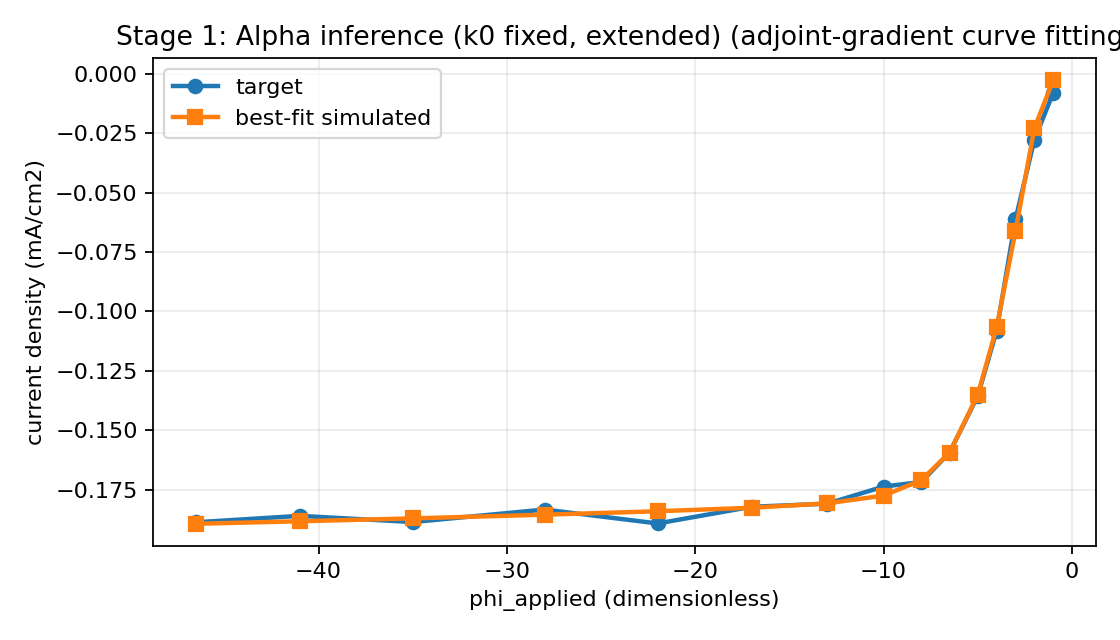

Source data for this figure (header and first rows):
phi_applied, target_current_density, simulated_current_density
-1, -0.008122, -0.002828
-2, -0.02789, -0.02307
-3, -0.0613, -0.0663
-4, -0.1081, -0.1066
-5, -0.1355, -0.135
-6.5, -0.1593, -0.1593
-8, -0.1717, -0.1709
-10, -0.1736, -0.1774
-13, -0.1808, -0.1807
-17, -0.1821, -0.1825
-22, -0.1891, -0.184
-28, -0.1833, -0.1854
-35, -0.1885, -0.187
-41, -0.1859, -0.1882
-46.5, -0.1886, -0.1892
